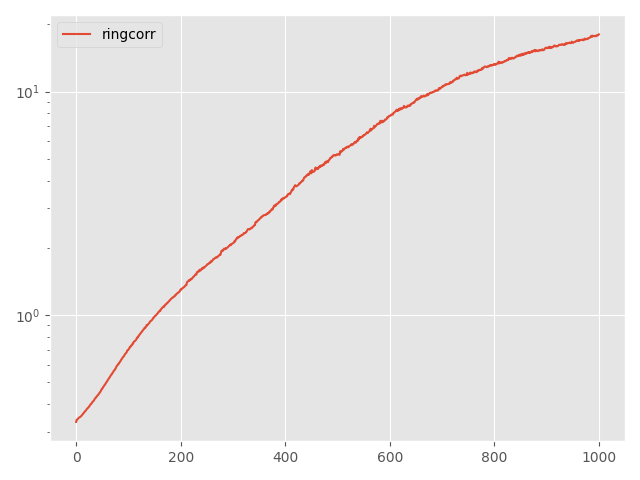

Source data for this figure (header and first rows):
Step, topology, method, lr, clip, momentum, sigma, sigma-cor, epsilon, loss
0, ring, corr, 0.05, 0.001, 0.0, 0.02868, 0.1001, 10, 0.3322
5, ring, corr, 0.05, 0.001, 0.0, 0.02868, 0.1001, 10, 0.3393
10, ring, corr, 0.05, 0.001, 0.0, 0.02868, 0.1001, 10, 0.3404
15, ring, corr, 0.05, 0.001, 0.0, 0.02868, 0.1001, 10, 0.3416
20, ring, corr, 0.05, 0.001, 0.0, 0.02868, 0.1001, 10, 0.3441
25, ring, corr, 0.05, 0.001, 0.0, 0.02868, 0.1001, 10, 0.3468
30, ring, corr, 0.05, 0.001, 0.0, 0.02868, 0.1001, 10, 0.3477
35, ring, corr, 0.05, 0.001, 0.0, 0.02868, 0.1001, 10, 0.3487
40, ring, corr, 0.05, 0.001, 0.0, 0.02868, 0.1001, 10, 0.3503
45, ring, corr, 0.05, 0.001, 0.0, 0.02868, 0.1001, 10, 0.352
50, ring, corr, 0.05, 0.001, 0.0, 0.02868, 0.1001, 10, 0.3534
55, ring, corr, 0.05, 0.001, 0.0, 0.02868, 0.1001, 10, 0.3559
60, ring, corr, 0.05, 0.001, 0.0, 0.02868, 0.1001, 10, 0.3581
65, ring, corr, 0.05, 0.001, 0.0, 0.02868, 0.1001, 10, 0.3607
70, ring, corr, 0.05, 0.001, 0.0, 0.02868, 0.1001, 10, 0.3632
75, ring, corr, 0.05, 0.001, 0.0, 0.02868, 0.1001, 10, 0.3651
80, ring, corr, 0.05, 0.001, 0.0, 0.02868, 0.1001, 10, 0.3684
85, ring, corr, 0.05, 0.001, 0.0, 0.02868, 0.1001, 10, 0.3703
90, ring, corr, 0.05, 0.001, 0.0, 0.02868, 0.1001, 10, 0.3723
95, ring, corr, 0.05, 0.001, 0.0, 0.02868, 0.1001, 10, 0.3753
100, ring, corr, 0.05, 0.001, 0.0, 0.02868, 0.1001, 10, 0.3784
105, ring, corr, 0.05, 0.001, 0.0, 0.02868, 0.1001, 10, 0.3807
110, ring, corr, 0.05, 0.001, 0.0, 0.02868, 0.1001, 10, 0.3827
115, ring, corr, 0.05, 0.001, 0.0, 0.02868, 0.1001, 10, 0.3851
120, ring, corr, 0.05, 0.001, 0.0, 0.02868, 0.1001, 10, 0.3867
125, ring, corr, 0.05, 0.001, 0.0, 0.02868, 0.1001, 10, 0.39
130, ring, corr, 0.05, 0.001, 0.0, 0.02868, 0.1001, 10, 0.3937
135, ring, corr, 0.05, 0.001, 0.0, 0.02868, 0.1001, 10, 0.3961
140, ring, corr, 0.05, 0.001, 0.0, 0.02868, 0.1001, 10, 0.399
145, ring, corr, 0.05, 0.001, 0.0, 0.02868, 0.1001, 10, 0.4005
150, ring, corr, 0.05, 0.001, 0.0, 0.02868, 0.1001, 10, 0.404
155, ring, corr, 0.05, 0.001, 0.0, 0.02868, 0.1001, 10, 0.4073
160, ring, corr, 0.05, 0.001, 0.0, 0.02868, 0.1001, 10, 0.4101
165, ring, corr, 0.05, 0.001, 0.0, 0.02868, 0.1001, 10, 0.4117
170, ring, corr, 0.05, 0.001, 0.0, 0.02868, 0.1001, 10, 0.4146
175, ring, corr, 0.05, 0.001, 0.0, 0.02868, 0.1001, 10, 0.4184
180, ring, corr, 0.05, 0.001, 0.0, 0.02868, 0.1001, 10, 0.4227
185, ring, corr, 0.05, 0.001, 0.0, 0.02868, 0.1001, 10, 0.4247
190, ring, corr, 0.05, 0.001, 0.0, 0.02868, 0.1001, 10, 0.4271
195, ring, corr, 0.05, 0.001, 0.0, 0.02868, 0.1001, 10, 0.4315
200, ring, corr, 0.05, 0.001, 0.0, 0.02868, 0.1001, 10, 0.4334
205, ring, corr, 0.05, 0.001, 0.0, 0.02868, 0.1001, 10, 0.4367
210, ring, corr, 0.05, 0.001, 0.0, 0.02868, 0.1001, 10, 0.4384
215, ring, corr, 0.05, 0.001, 0.0, 0.02868, 0.1001, 10, 0.4427
220, ring, corr, 0.05, 0.001, 0.0, 0.02868, 0.1001, 10, 0.4458
225, ring, corr, 0.05, 0.001, 0.0, 0.02868, 0.1001, 10, 0.4489
230, ring, corr, 0.05, 0.001, 0.0, 0.02868, 0.1001, 10, 0.4521
235, ring, corr, 0.05, 0.001, 0.0, 0.02868, 0.1001, 10, 0.4566
240, ring, corr, 0.05, 0.001, 0.0, 0.02868, 0.1001, 10, 0.4609
245, ring, corr, 0.05, 0.001, 0.0, 0.02868, 0.1001, 10, 0.467
250, ring, corr, 0.05, 0.001, 0.0, 0.02868, 0.1001, 10, 0.4678
255, ring, corr, 0.05, 0.001, 0.0, 0.02868, 0.1001, 10, 0.4725
260, ring, corr, 0.05, 0.001, 0.0, 0.02868, 0.1001, 10, 0.4765
265, ring, corr, 0.05, 0.001, 0.0, 0.02868, 0.1001, 10, 0.4803
270, ring, corr, 0.05, 0.001, 0.0, 0.02868, 0.1001, 10, 0.4847
275, ring, corr, 0.05, 0.001, 0.0, 0.02868, 0.1001, 10, 0.4867
280, ring, corr, 0.05, 0.001, 0.0, 0.02868, 0.1001, 10, 0.4919
285, ring, corr, 0.05, 0.001, 0.0, 0.02868, 0.1001, 10, 0.4968
290, ring, corr, 0.05, 0.001, 0.0, 0.02868, 0.1001, 10, 0.5002
295, ring, corr, 0.05, 0.001, 0.0, 0.02868, 0.1001, 10, 0.5047
... 941 more rows
